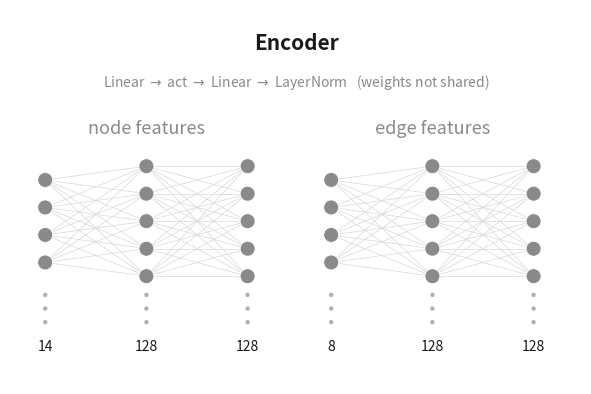
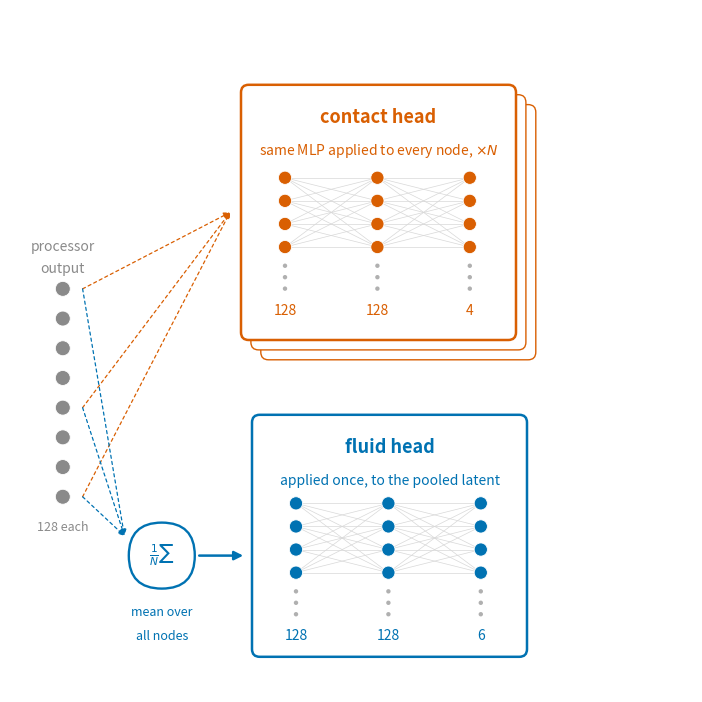

Recreate these plots in Python, in order.
"""
mlp_diagrams.py

Standalone SVG generator for the network-internals diagrams: plain MLPs, the
encoder pair, and the two-head decoder.

    python mlp_diagrams.py mlp 14 128 128 --title "node encoder"
    python mlp_diagrams.py mlp 8 128 128 -t "edge encoder" -o edge_encoder
    python mlp_diagrams.py encoder          # node + edge, side by side
    python mlp_diagrams.py decoder          # the two-head decoder
    python mlp_diagrams.py all

Everything comes out transparent, tightly cropped, and vector. Colours match
the architecture figure: gray = inherited, orange = contact side, blue = fluid.

Layer sizes are printed as text, so the dot columns are decorative and never
have to be to scale - `SHOWN` controls how many dots stand in for a column.

The decoder panel is the one worth reading carefully. The processor hands back
ONE latent per node. The contact head is applied to each of those independently
(shared weights, N times) and produces a per-node force. The fluid head is
applied ONCE, to the mean of the node latents, and produces a single force and
torque for the whole body. That asymmetry is the thing the picture exists to
show.
"""

import argparse
import os

import numpy as np
import matplotlib
matplotlib.use("Agg")
import matplotlib.pyplot as plt
from matplotlib.patches import Circle, FancyBboxPatch, FancyArrowPatch


# ======================================================================
# CONFIG
# ======================================================================

OUTDIR = "figure_assets"
ALSO_PNG = True

OLD = "#8a8a8a"       # inherited from Allen et al.
INK = "#1a1a1a"
CONTACT = "#d95f02"
FLUID = "#0072b2"
WIRE = "#d8d8d8"
FILL = "#f8f8f8"

SHOWN = [4, 5, 5, 5, 5]     # dots drawn per column, purely cosmetic
DOT_R = 0.34                # in layout units
COL_GAP = 4.6               # horizontal spacing between layers
ROW_GAP = 1.25              # vertical spacing between dots

FS = {"title": 15, "head": 13, "body": 11, "small": 10, "tiny": 9}


# ======================================================================
# primitives  (everything in equal-aspect data units, so circles are circles)
# ======================================================================

def new_canvas(w_units, h_units, unit_in=0.22):
    fig = plt.figure(figsize=(w_units * unit_in, h_units * unit_in))
    ax = fig.add_axes([0, 0, 1, 1])
    ax.set_xlim(0, w_units); ax.set_ylim(0, h_units)
    ax.set_aspect("equal"); ax.axis("off")
    return fig, ax


def dot(ax, x, y, color=OLD, r=DOT_R, z=6):
    ax.add_patch(Circle((x, y), r, fc=color, ec="white", lw=0.6, zorder=z))


def rbox(ax, x, y, w, h, ec, fc="none", lw=1.6, ls="-", r=0.35, z=2):
    ax.add_patch(FancyBboxPatch((x, y), w, h,
                                boxstyle=f"round,pad=0,rounding_size={r}",
                                ec=ec, fc=fc, lw=lw, ls=ls, zorder=z))


def txt(ax, x, y, s, size="body", color=INK, ha="center", va="center", weight=None):
    ax.text(x, y, s, fontsize=FS[size], color=color, ha=ha, va=va,
            weight=weight, zorder=8)


def arw(ax, p0, p1, color=INK, lw=1.8, ls="-", ms=13, z=5):
    ax.add_patch(FancyArrowPatch(p0, p1, arrowstyle="-|>", mutation_scale=ms,
                                 lw=lw, ls=ls, color=color, zorder=z,
                                 shrinkA=0, shrinkB=0))


def vdots(ax, x, y_top, color="#b0b0b0", n=3, gap=0.62, r=0.10):
    for m in range(n):
        ax.add_patch(Circle((x, y_top - m * gap), r, fc=color, ec="none", zorder=6))


def layer_stack(ax, x, y_mid, n_dots, color, row_gap=ROW_GAP):
    """One column of dots, vertically centred on y_mid. Returns the y list."""
    ys = [y_mid + (n_dots - 1) / 2 * row_gap - i * row_gap for i in range(n_dots)]
    for yy in ys:
        dot(ax, x, yy, color=color)
    return ys


def wire(ax, x0, ys0, x1, ys1):
    for a in ys0:
        for b in ys1:
            ax.plot([x0, x1], [a, b], color=WIRE, lw=0.5, zorder=3)


def mlp_block(ax, x0, y_mid, dims, color=OLD, dim_color=INK, show_dims=True,
              ellipsis=True, shown=None, row_gap=ROW_GAP, col_gap=COL_GAP,
              dim_off=3.2, ell_gap=0.62, r=DOT_R):
    """Draw a fully-connected sketch for `dims`. Returns (x_last, extent)."""
    shown = shown or SHOWN
    cols, xs = [], []
    for i, d in enumerate(dims):
        x = x0 + i * col_gap
        xs.append(x)
        n = shown[min(i, len(shown) - 1)]
        ys = [y_mid + (n - 1) / 2 * row_gap - j * row_gap for j in range(n)]
        for yy in ys:
            dot(ax, x, yy, color=color, r=r)
        cols.append(ys)
    for i in range(len(dims) - 1):
        wire(ax, xs[i], cols[i], xs[i + 1], cols[i + 1])
    y_bot = min(min(c) for c in cols)
    for x in xs:
        if ellipsis:
            vdots(ax, x, y_bot - 0.85, gap=ell_gap)
    if show_dims:
        for x, d in zip(xs, dims):
            txt(ax, x, y_bot - dim_off, str(d), "small", dim_color)
    return xs[-1], (y_bot - dim_off - 0.7, max(max(c) for c in cols) + r)


def save(fig, name):
    os.makedirs(OUTDIR, exist_ok=True)
    p = os.path.join(OUTDIR, name + ".svg")
    fig.savefig(p, transparent=True, bbox_inches="tight", pad_inches=0.06)
    if ALSO_PNG:
        fig.savefig(os.path.join(OUTDIR, name + ".png"), transparent=True,
                    dpi=220, bbox_inches="tight", pad_inches=0.06)
    plt.close(fig)
    print(f"  wrote {p}")


# ======================================================================
# 1. plain MLP
# ======================================================================

def make_mlp(dims, title=None, subtitle=None, name="mlp", color=OLD):
    w = (len(dims) - 1) * COL_GAP + 6
    h = 16
    fig, ax = new_canvas(w, h)
    y_mid = h * 0.56
    mlp_block(ax, 3.0, y_mid, dims, color=color)
    if title:
        txt(ax, w / 2, h - 1.6, title, "title", INK, weight="bold")
    if subtitle:
        txt(ax, w / 2, h - 3.4, subtitle, "small", OLD)
    save(fig, name)


def make_encoder():
    """Node and edge encoders side by side - the real shapes from force_gns.py."""
    w, h = 26, 17
    fig, ax = new_canvas(w, h)
    txt(ax, w / 2, h - 1.5, "Encoder", "title", INK, weight="bold")
    txt(ax, w / 2, h - 3.3, r"Linear $\rightarrow$ act $\rightarrow$ Linear "
        r"$\rightarrow$ LayerNorm   (weights not shared)", "small", OLD)
    for x0, dims, tag in ((1.6, [14, 128, 128], "node features"),
                          (14.6, [8, 128, 128], "edge features")):
        txt(ax, x0 + COL_GAP, h - 5.4, tag, "head", OLD)
        mlp_block(ax, x0, 7.4, dims)
    save(fig, "diagram_encoder")


# ======================================================================
# 2. the two-head decoder
# ======================================================================

def make_decoder(N=8):
    w, h = 31, 31
    fig, ax = new_canvas(w, h)

    SM = dict(shown=[4, 4, 4], row_gap=1.05, col_gap=4.2, dim_off=2.9,
              ell_gap=0.52, r=0.30)

    # txt(ax, w / 2, h - 1.3, "Decoder — two heads", "title", INK, weight="bold")
    # txt(ax, w / 2, h - 3.1,
    #     "one latent per node in;  a force per NODE and one wrench per BODY out",
    #     "small", OLD)

    # ---- shared input: N node latents -------------------------------
    x_in = 2.4
    ys_in = layer_stack(ax, x_in, 13.6, N, OLD, row_gap=1.35)
    txt(ax, x_in, max(ys_in) + 1.9, "processor", "small", OLD)
    txt(ax, x_in, max(ys_in) + 0.9, "output", "small", OLD)
    txt(ax, x_in, min(ys_in) - 1.4, "128 each", "tiny", OLD)

    # ==================================================================
    # CONTACT HEAD - per node, shared weights
    # ==================================================================
    cx, cw, ch = 10.5, 12.5, 11.6
    cy = 16.0
    for k in (2, 1):                       # stacked cards = applied N times
        rbox(ax, cx + 0.45 * k, cy - 0.45 * k, cw, ch, CONTACT, fc="white",
             lw=1.0, z=1)
    rbox(ax, cx, cy, cw, ch, CONTACT, fc="white", lw=1.8, z=2)
    txt(ax, cx + cw / 2, cy + ch - 1.5, "contact head", "head", CONTACT,
        weight="bold")
    txt(ax, cx + cw / 2, cy + ch - 3.0,
        r"same MLP applied to every node, $\times N$", "small", CONTACT)
    mlp_block(ax, cx + 2, cy + 5.8, [128, 128, 4], color=CONTACT,
              dim_color=CONTACT, **SM)

    for yy in (max(ys_in), ys_in[len(ys_in) // 2], min(ys_in)):
        arw(ax, (x_in + 0.9, yy), (cx - 0.5, cy + ch * 0.5), CONTACT,
            lw=0.9, ls=(0, (2.5, 2.5)), ms=9)

    # ax_ = cx + cw + 1.0
    # arw(ax, (cx + cw + 0.3, cy + ch / 2), (ax_ + 1.2, cy + ch / 2), CONTACT, lw=1.8)
    # txt(ax, ax_ + 8.4, cy + ch - 2.0,
    #     r"$[\ \mathbf{t}_{\rm raw}\,(3)\ \ |\ \ n_{\rm raw}\,(1)\ ]$",
    #     "small", CONTACT)
    # txt(ax, ax_ + 8.4, cy + ch - 4.0,
    #     "project onto wall plane,  softplus on $n$", "tiny", CONTACT)
    # txt(ax, ax_ + 8.4, cy + ch - 5.6, r"$\times$ contact gate", "tiny", CONTACT)
    # txt(ax, ax_ + 8.4, cy + 2.2, r"$f_i$  —  one force per node", "head",
    #     CONTACT, weight="bold")

    # ==================================================================
    # FLUID HEAD - one per body, from the mean of the node latents
    # ==================================================================
    px, py = 6.9, 6.2
    rbox(ax, px - 1.5, py - 1.5, 3.0, 3.0, FLUID, fc="white", lw=1.7, r=1.5)
    txt(ax, px, py, r"$\frac{1}{N}\sum$", "body", FLUID)
    txt(ax, px, py - 2.6, "mean over", "tiny", FLUID)
    txt(ax, px, py - 3.7, "all nodes", "tiny", FLUID)
    for yy in (max(ys_in), ys_in[len(ys_in) // 2], min(ys_in)):
        arw(ax, (x_in + 0.9, yy), (px - 1.7, py + 0.9), FLUID, lw=0.9,
            ls=(0, (2.5, 2.5)), ms=9)

    fx, fw, fh = 11, 12.5, 11.0
    fy = py - 4.6
    rbox(ax, fx, fy, fw, fh, FLUID, fc="white", lw=1.8)
    txt(ax, fx + fw / 2, fy + fh - 1.5, "fluid head", "head", FLUID, weight="bold")
    txt(ax, fx + fw / 2, fy + fh - 3.0, "applied once, to the pooled latent",
        "small", FLUID)
    mlp_block(ax, fx + 2.0, fy + 5.4, [128, 128, 6], color=FLUID,
              dim_color=FLUID, **SM)
    arw(ax, (px + 1.7, py), (fx - 0.4, py), FLUID, lw=1.8)

    # gx = fx + fw + 1.0
    # arw(ax, (fx + fw + 0.3, fy + fh / 2), (gx + 1.2, fy + fh / 2), FLUID, lw=1.8)
    # txt(ax, gx + 8.0, fy + fh - 3.0, r"$\mathbf{F}_{\rm fluid}\,(3)$   and   "
    #     r"$\boldsymbol{\tau}_{\rm fluid}\,(3)$", "head", FLUID, weight="bold")
    # txt(ax, gx + 8.0, fy + fh - 5.2, "one wrench for the whole body", "small", FLUID)

    # ax.plot([x_in + 6.5, w - 1.0], [14.3, 14.3], color="#e2e2e2", lw=1.0,
    #         ls=(0, (5, 4)), zorder=0)
    save(fig, "diagram_decoder")


# ======================================================================

def main():

    # m = sub.add_parser("mlp", help="a plain fully-connected sketch")
    # m.add_argument("dims", nargs="+", type=int, help="layer sizes, e.g. 14 128 128")
    # m.add_argument("-t", "--title")
    # m.add_argument("--subtitle")
    # m.add_argument("-o", "--out", default=None)
    # m.add_argument("-c", "--color", default=OLD)

    # sub.add_parser("encoder", help="node + edge encoders")
    # d = sub.add_parser("decoder", help="the two-head decoder")
    # d.add_argument("-N", type=int, default=8, help="nodes per graph (default 8)")
    # sub.add_parser("all", help="encoder and decoder")
    make_encoder()
    make_decoder()
    # if a.cmd == "mlp":
    #     name = a.out or "mlp_" + "_".join(str(d) for d in a.dims)
    #     make_mlp(a.dims, title=a.title, subtitle=a.subtitle, name=name,
    #              color=a.color)
    # elif a.cmd == "encoder":
    #     make_encoder()
    # elif a.cmd == "decoder":
    #     make_decoder(N=a.N)
    # else:
    #     make_encoder(); make_decoder()


if __name__ == "__main__":
    main()
